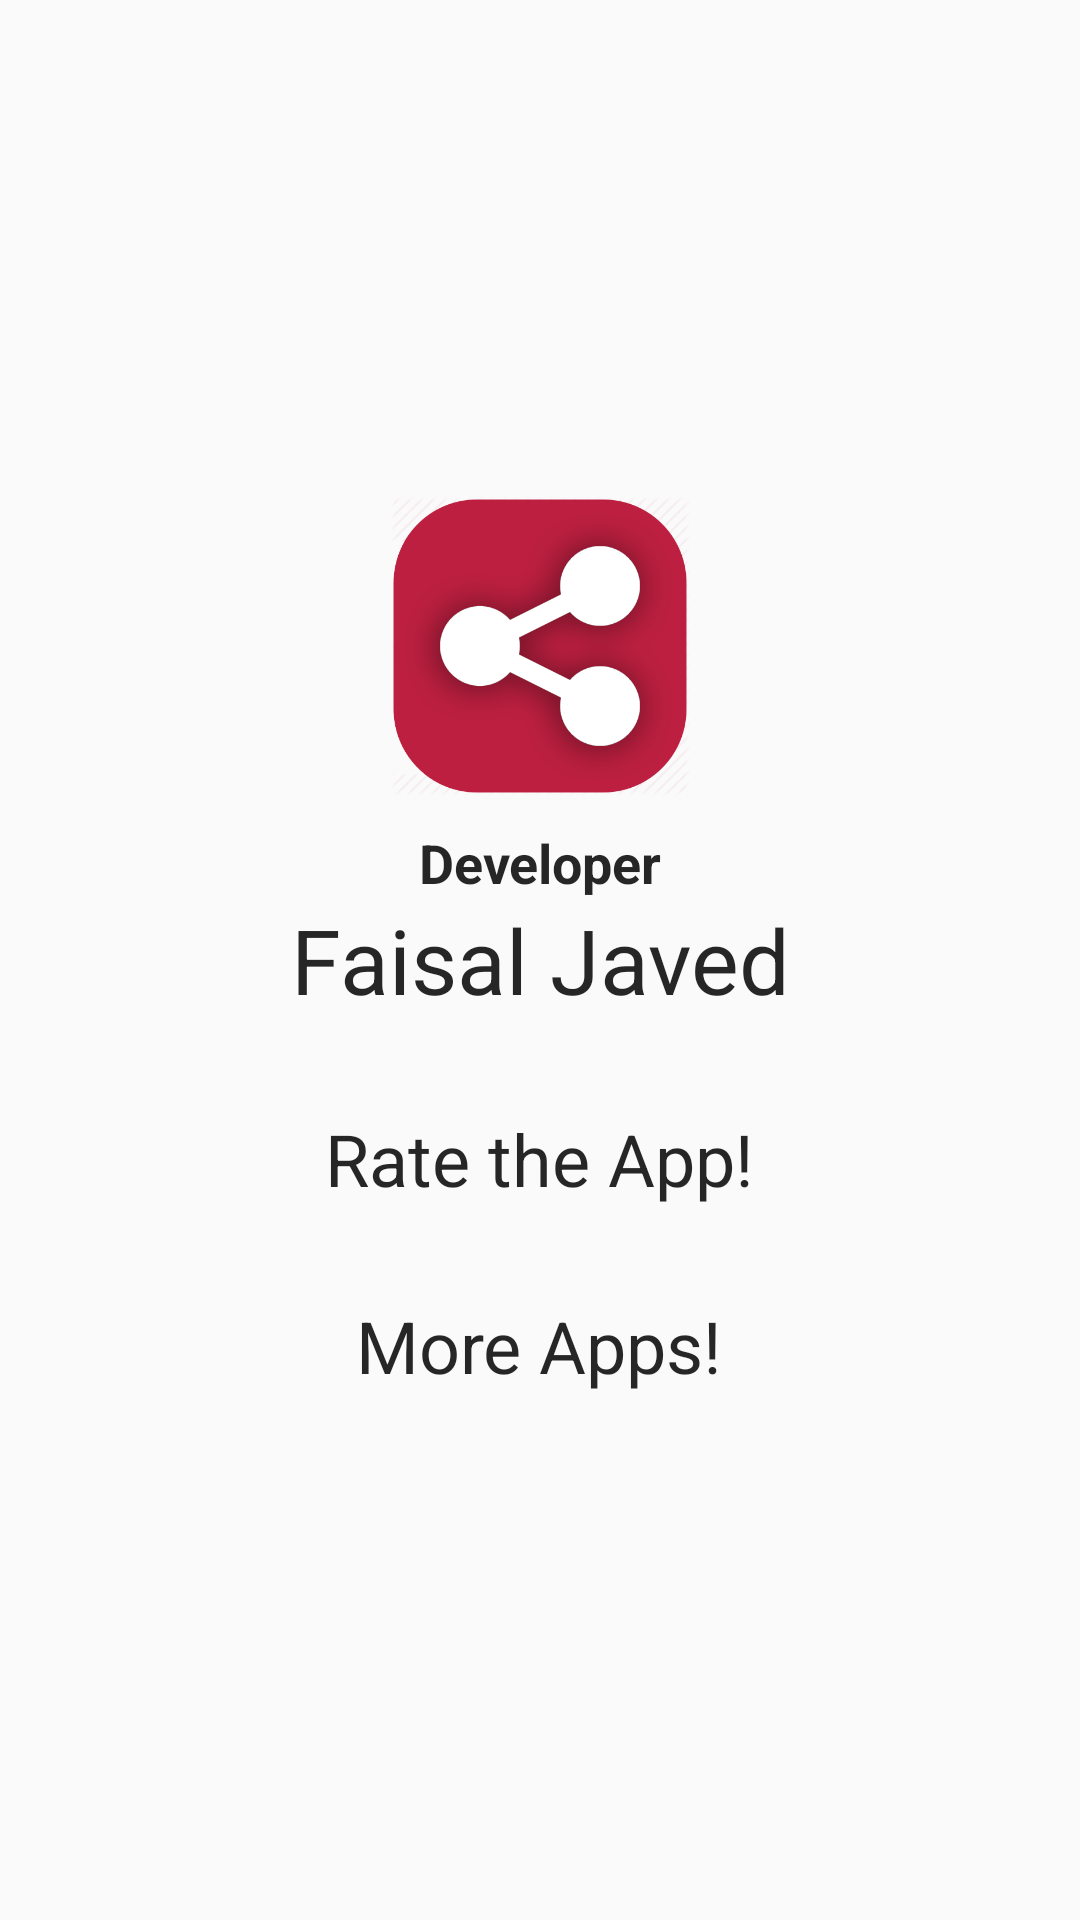

Layout XML and referenced resources for this Android screen:
<!-- AndroidManifest.xml: application theme AppTheme.Base.Light -->
<!-- res/layout/about.xml -->
<?xml version="1.0" encoding="utf-8"?>
<RelativeLayout xmlns:android="http://schemas.android.com/apk/res/android"
    xmlns:app="http://schemas.android.com/apk/res-auto"
    xmlns:tools="http://schemas.android.com/tools"
    android:layout_width="wrap_content"
    android:layout_height="wrap_content"
    android:background="?attr/primaryBackgroundColor"
    android:padding="20dp">

    <LinearLayout
        android:layout_centerInParent="true"
        android:layout_width="match_parent"
        android:layout_height="wrap_content"
        android:orientation="vertical"
        android:gravity="center">

        <ImageView
            android:layout_width="100dp"
            android:layout_height="100dp"
            android:src="@drawable/icon"/>

        <TextView
            android:textColor="?attr/primaryAppNameColor"
            android:layout_marginTop="10dp"
            android:gravity="center"
            android:layout_width="match_parent"
            android:layout_height="wrap_content"
            android:text="Developer"
            android:textSize="18sp"
            android:textStyle="bold"/>

        <TextView
            android:textColor="?attr/primaryAppNameColor"
            android:gravity="center"
            android:layout_width="match_parent"
            android:layout_height="wrap_content"
            android:text="Faisal Javed"
            android:textSize="30sp" />

        <TextView
            android:id="@+id/rate"
            android:padding="10dp"
            android:drawableLeft="@drawable/ic_rate"
            android:drawablePadding="5dp"
            android:layout_marginTop="20dp"
            android:gravity="center"
            android:layout_width="wrap_content"
            android:layout_height="wrap_content"
            android:text="Rate the App!"
            android:textSize="24sp"
            android:textColor="?attr/primaryAppNameColor"/>

        <TextView
            android:id="@+id/more"
            android:padding="10dp"
            android:drawableLeft="@drawable/ic_more"
            android:drawablePadding="5dp"
            android:layout_marginTop="10dp"
            android:gravity="center"
            android:layout_width="wrap_content"
            android:layout_height="wrap_content"
            android:text="More Apps!"
            android:textSize="24sp"
            android:textColor="?attr/primaryAppNameColor"/>

    </LinearLayout>

</RelativeLayout>
<!-- resources referenced by this layout -->
<resources>
  <!-- drawable icon: png bitmap (drawable, 37226 bytes) -->
  <style name="AppTheme.Base.Light" parent="Theme.AppCompat.Light.DarkActionBar">
          
          <item name="colorPrimary">@color/colorPrimary</item>
          <item name="colorPrimaryDark">@color/colorPrimaryDark</item>
          <item name="colorAccent">@color/colorAccent</item>
          <item name="primaryAppNameColor">@color/primaryAppNameColor</item>
          <item name="primaryAppSizeColor">@color/primaryAppSizeColor</item>
          <item name="primaryBackgroundColor">@color/primaryBackgroundColor</item>
          <item name="primaryCardBackgroundColor">@color/primaryCardBackgroundColor</item>
      </style>
  <color name="colorPrimary">#f44336</color>
  <color name="colorPrimaryDark">#d32f2f</color>
  <color name="colorAccent">#fff</color>
  <color name="primaryAppNameColor">#D9000000</color>
  <color name="primaryAppSizeColor">#8C000000</color>
  <color name="primaryBackgroundColor">#FAFAFA</color>
  <color name="primaryCardBackgroundColor">#F9F9F9</color>
</resources>
